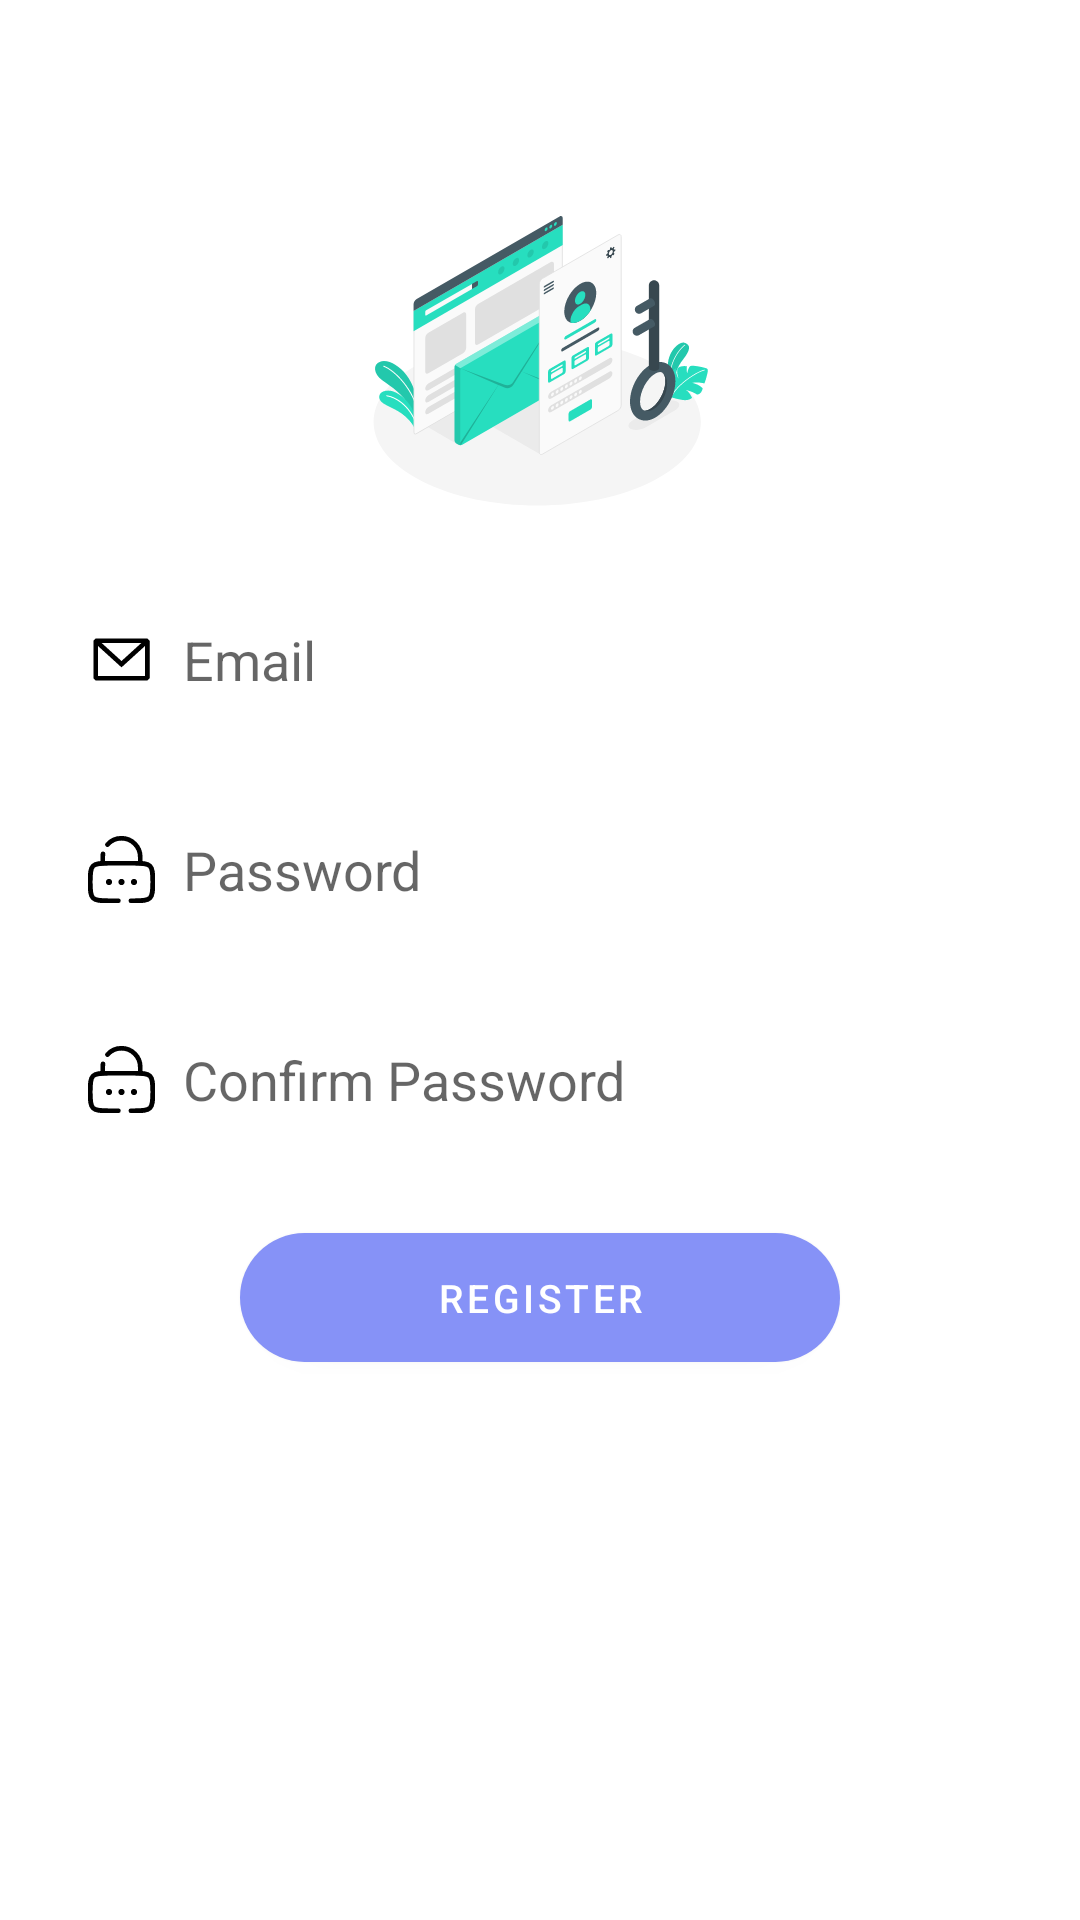

The Android layout XML behind this screen, and the referenced resources:
<!-- AndroidManifest.xml: application theme Theme.MyApplication -->
<!-- res/layout/fragment_signup_tab.xml -->
<?xml version="1.0" encoding="utf-8"?>
<androidx.constraintlayout.widget.ConstraintLayout
    xmlns:android="http://schemas.android.com/apk/res/android"
    xmlns:tools="http://schemas.android.com/tools"
    xmlns:app="http://schemas.android.com/apk/res-auto"
    android:layout_width="match_parent"
    android:layout_height="match_parent"
    android:orientation="vertical"
    tools:context=".SignupTabFragment">
    <ScrollView
        android:layout_width="match_parent"
        android:layout_height="match_parent"
        android:fillViewport="true">

        <LinearLayout
            android:layout_width="match_parent"
            android:layout_height="wrap_content"
            android:orientation="vertical">

            <LinearLayout
                android:layout_width="match_parent"
                android:layout_height="wrap_content"
                android:orientation="vertical"
                android:layout_marginTop="40dp"
                android:padding="20dp">

                <ImageView
                    android:layout_width="wrap_content"
                    android:layout_height="wrap_content"
                    android:layout_gravity="center"
                    android:minWidth="70dp"
                    android:minHeight="70dp"
                    android:maxWidth="120dp"
                    android:maxHeight="120dp"
                    android:adjustViewBounds="true"
                    android:scaleType="fitCenter"
                    android:src="@drawable/registerimg"/>

                <EditText
                    android:layout_width="match_parent"
                    android:layout_height="50dp"
                    android:layout_gravity="center"
                    android:id="@+id/register_user"
                    android:layout_marginTop="15dp"
                    android:padding="8dp"
                    android:hint="Email"
                    android:drawableStart="@drawable/email_1_svgrepo_com"
                    android:drawablePadding="8dp"
                    android:background="@drawable/edittext_bkg"/>

                <EditText
                    android:layout_width="match_parent"
                    android:layout_height="50dp"
                    android:layout_gravity="center"
                    android:id="@+id/register_password"
                    android:layout_marginTop="20dp"
                    android:padding="8dp"
                    android:hint="Password"
                    android:inputType="textPassword"
                    android:drawableStart="@drawable/lock_password_svgrepo_com"
                    android:drawablePadding="8dp"
                    android:background="@drawable/edittext_bkg"/>

                <EditText
                    android:layout_width="match_parent"
                    android:layout_height="50dp"
                    android:layout_gravity="center"
                    android:id="@+id/register_confpassword"
                    android:layout_marginTop="20dp"
                    android:padding="8dp"
                    android:hint="Confirm Password"
                    android:inputType="textPassword"
                    android:drawableStart="@drawable/lock_password_svgrepo_com"
                    android:drawablePadding="8dp"
                    android:background="@drawable/edittext_bkg"/>

                <com.google.android.material.button.MaterialButton
                    android:layout_width="match_parent"
                    android:layout_height="55dp"
                    android:layout_weight="1"
                    android:layout_marginHorizontal="60dp"
                    android:layout_marginTop="20dp"
                    android:id="@+id/register_button"
                    android:textSize="13sp"
                    android:text="Register"
                    app:cornerRadius="30dp"/>

    
    
    
    
    
    
    
    
    
    
    
    
    

            </LinearLayout>

        </LinearLayout>

    </ScrollView>

</androidx.constraintlayout.widget.ConstraintLayout>
<!-- resources referenced by this layout -->
<resources>
  <!-- drawable email_1_svgrepo_com (drawable) -->
  <vector xmlns:android="http://schemas.android.com/apk/res/android" android:height="25dp" android:viewportHeight="24" android:viewportWidth="24" android:width="25dp">
        
      <path android:fillColor="#000000" android:fillType="evenOdd" android:pathData="M3.75,5.25L3,6V18L3.75,18.75H20.25L21,18V6L20.25,5.25H3.75ZM4.5,7.695V17.25H19.5V7.695L12,14.514L4.5,7.695ZM18.31,6.75H5.69L12,12.486L18.31,6.75Z"/>
      
  </vector>
  <!-- drawable lock_password_svgrepo_com (drawable) -->
  <vector xmlns:android="http://schemas.android.com/apk/res/android"
      android:width="25dp"
      android:height="25dp"
      android:viewportWidth="24"
      android:viewportHeight="24">
    <path
        android:pathData="M9,16C9,16.552 8.552,17 8,17C7.448,17 7,16.552 7,16C7,15.448 7.448,15 8,15C8.552,15 9,15.448 9,16Z"
        android:fillColor="#000000"/>
    <path
        android:pathData="M13,16C13,16.552 12.552,17 12,17C11.448,17 11,16.552 11,16C11,15.448 11.448,15 12,15C12.552,15 13,15.448 13,16Z"
        android:fillColor="#000000"/>
    <path
        android:pathData="M17,16C17,16.552 16.552,17 16,17C15.448,17 15,16.552 15,16C15,15.448 15.448,15 16,15C16.552,15 17,15.448 17,16Z"
        android:fillColor="#000000"/>
    <path
        android:pathData="M6,10V8C6,7.659 6.028,7.325 6.083,7M18,10V8C18,4.686 15.314,2 12,2C10.208,2 8.599,2.786 7.5,4.031"
        android:strokeWidth="1.5"
        android:fillColor="#00000000"
        android:strokeColor="#000000"
        android:strokeLineCap="round"/>
    <path
        android:pathData="M11,22H8C5.172,22 3.757,22 2.879,21.121C2,20.243 2,18.828 2,16C2,13.172 2,11.757 2.879,10.879C3.757,10 5.172,10 8,10H16C18.828,10 20.243,10 21.121,10.879C22,11.757 22,13.172 22,16C22,18.828 22,20.243 21.121,21.121C20.243,22 18.828,22 16,22H15"
        android:strokeWidth="1.5"
        android:fillColor="#00000000"
        android:strokeColor="#000000"
        android:strokeLineCap="round"/>
  </vector>
  <!-- drawable registerimg: vector/xml drawable (drawable, 22267 chars, omitted) -->
  <style name="Theme.MyApplication" parent="Theme.MaterialComponents.DayNight.NoActionBar">
          
          <item name="colorPrimary">@color/lavender</item>
          <item name="colorPrimaryVariant">@color/lavender</item>
          <item name="colorOnPrimary">@color/white</item>
          
          <item name="colorSecondary">@color/teal_200</item>
          <item name="colorSecondaryVariant">@color/teal_700</item>
          <item name="colorOnSecondary">@color/black</item>
          
          <item name="android:statusBarColor">?attr/colorPrimaryVariant</item>
          
      </style>
  <color name="lavender">#8692f7</color>
  <color name="white">#FFFFFFFF</color>
  <color name="teal_200">#FF03DAC5</color>
  <color name="teal_700">#FF018786</color>
  <color name="black">#FF000000</color>
</resources>
